pico-8 play session: no input (idle), after a click and taps of 🅾, ❎, 🅾+❎, 🅾 in the second before t = 0

[t = 1 s] idle ~1s (no d-pad/buttons)
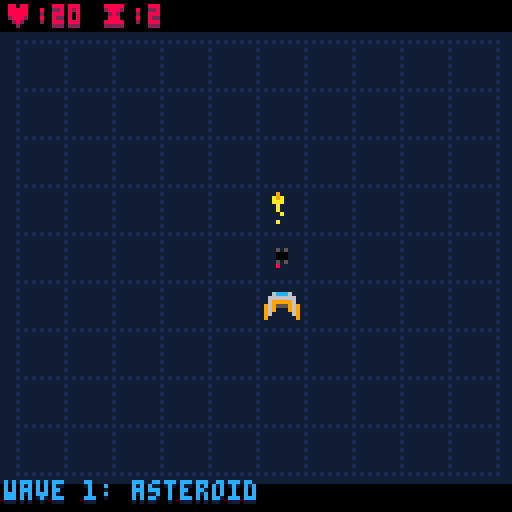
[t = 4 s] idle ~4s (no d-pad/buttons)
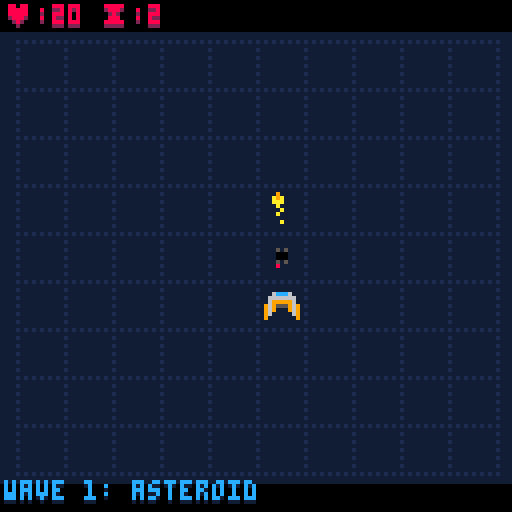
[t = 8 s] idle ~8s (no d-pad/buttons)
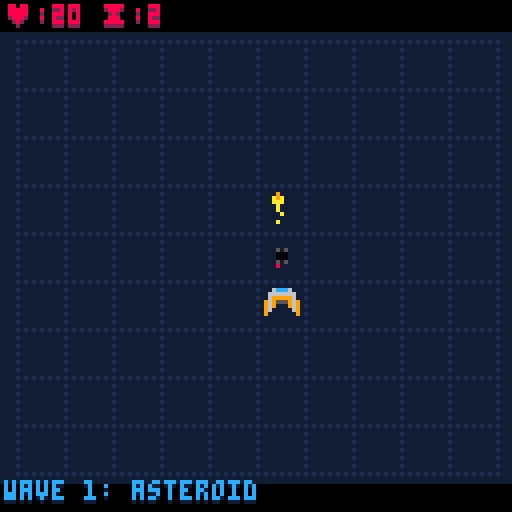

pico-8 cartridge
version 29
__lua__
-- puzzle shooter a0.1
-- by eli zupke 


function _init()

 new_game()
end

function new_game()
 
 turns = 0
 message = ""
 message_life = -1
	anim = 0
	buffered_inputs = {}
 state = 1 --waiting for input
 
	pal(14,129,1)
	palt(0,false)
	palt(3, true)
	poke(0x5d41,8) -- reverb ch3
 music(0, 0, 9)
 ships_new_game()
 waves_new_game()
 
end

function mess(m)
 message = m
 message_life = 4
 sfx(61)
end



-- states:
-- 1: in game, waiting for input
-- 2: in game, animating
-- 3: game over

function _update60()

 check_input()

 if state == 1 then
  if eval_input() then
   sfx(62)
  else
   return
  end
 end
 
 if state == 2 then
  anim = min(anim + 0.20, 1)
  if anim >= 1 then
  
   state = 1 --waiting for input
   run_turn()
		 clear_ships()

		 
		 if message_life <= 0 then
		  message = ""
		 end
		 message_life -= 1
	 
		end
  return
 end
 
 if state == 3 then
  if btnp(4) and stat(24) == -1 then
   new_game()
  end
  return
 end
 
 clear_crunch()
 turns+=1
 
 run_ai()
 
 spawn()
 check_collisions()
 state = 2 -- animating
 anim = 0
 
 
end

function game_over()
 music(48)
 state = 3
 mess("press ❎ to try again")
end

function check_input()
 for i=0, 5 do
  if btnp(i) then 
   buffered_inputs[#buffered_inputs+1]
    = i
   return
  end 
 end
end




function move_left() return move_ship(-1, 0) end
function move_right() return move_ship(1, 0) end
function move_up() return move_ship(0, -1) end
function move_down() return move_ship(0, 1) end
function a1() return ship_action(1) end
function a2() return ship_action(2) end

inputs = {
 [0] = move_left,
 [1] = move_right,
 [2] = move_up,
 [3] = move_down,
 [4] = a1,
 [5] = a2,
}

function eval_input()

 if #buffered_inputs <= 0 then return false end
 
 i = deli(buffered_inputs, 1)
 
 if inputs[i] != nil then
  a = inputs[i]()
  if not a then
   deny()
  end
  return a
 end
 
 return false
end
-->8
-- util

_grid_size = 12

-- converts grid coords to screen coords
function grid(gx, gy)
	return gx * _grid_size + 6, gy * _grid_size + 8 + 4
end

function grid_c(gx, gy)
	return gx * _grid_size + 10, 
	       gy * _grid_size + 8 + 8
end
 
function is_in_bounds(gx, gy)
 return gx >= 0 and
        gx < grid_width and
        gy >= 0 and
        gy < grid_height
end        

-- adapted from code by mitch mcmabers (yay stackoverflow)
-- deletes ships that are marked for deletion
function clear_ships()
 local j, n = 1, #ships;

for i=1,n do
  if (not ships[i].d) then
   -- move i's kept value to j's position, if it's not already there.
   if (i ~= j) then
    ships[j] = ships[i];
    ships[i] = nil;
   end
    j = j + 1; -- increment position of where we'll place the next kept value.
  else
   if i == 1 then
    game_over()
			 j = j + 1; -- increment position of where we'll place the next kept value.
			else
    ships[i] = nil;
   end
  end
 end
end

function distance(x1, y1, x2, y2)
 return sqrt((x1-x2)^2 + (y1-y2)^2)
end

function lerp(s, e, t)
 return s * (1 - t) + e * t
end

-->8
-- actions

-- true if the action was successful, false otherwise

function c_sfx(n, c)
 if c then
  sfx(n)
 end
 return c
end

function deny(ship)
 sfx(60)
end

function shoot(ship, pid)
 add_ship(pid, ship.nx, ship.ny, ship.f)
 return true
end

-- shoot projecticles that move slowly
function shoot_slow(ship, pid)
 dy = 1
 if ship.f == 0 then dy = -1 end
 s = add_ship(pid, ship.nx, ship.ny, ship.f)
 s.ny += dy
 return s
end

function shoot_single(ship, pid)
 for i, ship in pairs(ships) do
  if ship.t == pid then
   return act_none()
  end
 end
 return shoot(ship, pid)
end

function act_shoot(ship)
 a = shoot_single(ship, 2)
 return c_sfx(58, a)
end

function act_shoot_weak(ship)
 a = shoot(ship, 8)
 return c_sfx(59, a)
end

function act_shoot_seeker(ship)
 a = shoot_slow(ship, 5)
 return c_sfx(57, a)
end

function act_lay_mine(ship)
 a = shoot_slow(ship, 9)
 return c_sfx(57, a)
end

function act_none(ship)
 return false
end
-->8
-- graphics

texts = {
 --{m="message", l=life,c=color, x, y}
}

explosions = {

 --{l=life, r=radius, x, y} 

}

function add_text(_m,_c, _gx, _gy)
 _x, _y = grid(_gx, _gy)
 _x += flr(rnd(2))-1
 _y += flr(rnd(2))-1
 texts[#texts+1] = {
  m=_m,
  l=20,
  c=_c,
  x=_x,
  y=_y,
 }
end

function explode(_gx, _gy, r)
 x, y = grid_c(_gx, _gy)
 explosions[#explosions+1] =
  {l = flr(rnd(10) + 35),
   r=r,x= x,y=y}
end

function _draw()
 rectfill(0, 0, 128, 128, 14) -- back
 draw_grid()
	draw_ships()
 rectfill(0, 0, 128, 7, 0)
 rectfill(0, 128-7, 128, 128, 0)
 
 status = "♥:" .. ships[1].h .. " ⧗:" .. turns
 
 if state == 3 then
  status = "game over!"
 end
 
	print(status, 1, 2, 2)
	print(status, 1, 1, 8)
	m_color = 12
	if message_life <= 1 then 
	 m_color = 1
	end
	print(message, 1, 121, 14)
	print(message, 1, 120, m_color)

 draw_explosions()
 draw_text()

end

local e_colors = {7, 10, 9, 10}

function draw_explosions()
 if state == 2 then return end
 -- draw smoke
 poke(0x5f33,1) -- transparent fill
 for i, e in pairs(explosions) do
		if e.l > 0 then
			fillp(rnd(-1))
   circfill(e.x, e.y, e.r + 1, 6)		
		end
 end
 fillp(0)

 -- draw fire
 for i, e in pairs(explosions) do
  if e.l > 0 then
   circfill(e.x, e.y, e.r*0.9, e_colors[e.l % #e_colors])
   
   e.l -= 1/2
   e.r -= ((e.r * 0.1) + 0.5)/2
  end
 end
end

function draw_text()
 for i, text in pairs(texts) do
  if text.l > 0 then
   print(text.m, text.x, text.y+1, text.c)
   print(text.m, text.x, text.y, 7)
   text.l -= 1
  end
 end
end

function clear_crunch()

 texts = {}
 explosions = {} 	
end

function draw_ships()
 for i, ship in pairs(ships) do
  if (not ship.d) or state == 2 then
   draw_ship(ship)
  end
 end
end


function draw_ship(ship)
	
	t = ship_templates[ship.t]
	
	-- choose the right frame of animation
	id = t.sid[flr(time() * 5.7 + ship.h) % #t.sid + 1]
	
	cx, cy = grid(ship.x, ship.y)
	nx, ny = grid(ship.nx, ship.ny)
	x = lerp(cx, nx, anim)
	y = lerp(cy, ny, anim)
	spr(id, x, y, t.sx, t.sy, false, ship.f == 0)
	if t.sym then
		sx = x + (_grid_size * t.sx) - 3 
	 spr(id, sx, y, t.sx, t.sy, true, ship.f == 0)
	end
	
end

function draw_grid()
	for gx=0, grid_width - 1 do
		for gy=0, grid_height - 1 do
		 x, y = grid(gx, gy)
			spr(3, x-2, y-2, 2,2)
		end
	end
end

-->8
-- simulation

grid_width = 10 
grid_height = 9

ships = {
 -- {
  -- d = this ship is marked for deletion
  -- t = template index
  -- x = grid x position
  -- y = grid y position
  -- nx = next grid x pos
  -- ny = next grid y pos
  -- h = health
  -- f = force (team) (0= player, 1=enemy)
 -- }  
}


function add_ship(tid, _x, _y, _f)

 template = ship_templates[tid]

	ships[#ships + 1] = {
	 d=false,
		t=tid,
		x=_x,
		y=_y,
		nx = _x,
		ny = _y,
		h=template.hmax,
  f = _f,
 }
 
 return ships[#ships]

end

function remove_ship(sid)
 deli(ships, sid)
end

function remove_ship_ref(ship)
 del(ships, ship)
end

-- move the player's ship
function move_ship(dx, dy)
	mship = ships[1]
	nx = mship.x + dx
	ny = mship.y + dy
	mship.nx = mid(0, nx, grid_width - 1)
	mship.ny = mid(0, ny, grid_height - 1)
	return nx == mship.nx and ny == mship.ny
end

-- used for player input
function ship_action(aid)
 ship = ships[1]
 acts = ship_templates[ship.t].act
 if aid > #acts then
  return false
 else
  return acts[aid](ship)
 end
end

function ships_new_game()
 ships = {} -- clear ships
 add_ship(1, 5, 5, 0) -- create player ship
end

function damage_ship(ship, dmg)
 ship.h -= dmg
 local seek = ship_templates[ship.t].seek
 local e_r = 4
  if ship.h <= 0 and seek then
   sfx(63)
   e_r = 10
  else
   sfx(56)
  end
 if seek then
  add_text("-"..dmg,8, ship.nx, ship.ny)    
 end
 -- mark the dead ship for deletion
 if ship.h <= 0 then ship.d = true end
 explode(ship.nx, ship.ny, e_r)
end

function heal_ship(ship, h)
 hmax = ship_templates[ship.t].hmax
 ship.h = min(hmax, ship.h + h)
 add_text("+"..h,11, ship.nx, ship.ny)    
end 



function check_collisions()
 for i, ship in pairs(ships) do
  -- check collisions
   for j, ship2 in pairs(ships) do
    -- make sure we're not looking at our ship,
    -- make sure neither are dead
    if not (i == j) and
     not (ship.d or ship2.d) then
	    if (ship.nx == ship2.nx and ship.ny == ship2.ny) then
	     -- collision
      t1 = ship_templates[ship.t]
      t2 = ship_templates[ship2.t]
      
      damage_ship(ship, t2.dmg)
      damage_ship(ship2, t1.dmg)
      stp = false
      
	     -- if neither or both die, then don't move them
	     if stp then
 	     ship.nx = ship.x
	      ship.ny = ship.y
	     end
	     
	    end
    end
   end

 end
end


function run_turn()

 for i, ship in pairs(ships) do
  
  if i == 1 then
 	 ship.x = mid(0, ship.nx, grid_width - 1)
	  ship.y = mid(0, ship.ny, grid_height - 1)  
  else
   ship.x = ship.nx
   ship.y = ship.ny
   if not is_in_bounds(ship.x, ship.y) then   
    ship.d = true
	  end
	  
  end

 end
 
end


-->8
-- ai

function run_ai()
 for i, ship in pairs(ships) do
  
  ai = ship_templates[ship.t].ai
  
  assert(ai != nil, 
   "failed to load ship ai for ship " .. i .. 
   ", template " .. ship_templates[ship.t].n)
  ai(ship)
  
 end
end

function ai_none(ship)

end

function ai_projectile(ship)
 if ship.f == 0 then
 	ship.ny -= 1
 else
  ship.ny += 1
 end
end

function random_act(ship)
 acts = ship_templates[ship.t].act
 acts[flr(rnd(#acts)) + 1](ship)
end

function chance(p)
 return rnd(1) < p
end

function period(p)
 return turns % p == 0
end

-- conditional functions
function c_lateral(ship, c)
 if c then
  if rnd(1) < 0.5 then
   ship.nx -= 1
  else
   ship.nx += 1
  end
 end
 return c
end

function c_advance(ship, c)
 if c then
  if ship.f == 0 then
   ship.ny -= 1
  else
   ship.ny += 1
  end
 end
 return c
end

function c_retreat(ship, c)
 if c then
  if ship.f == 0 then
   ship.ny += 1
  else
   ship.ny -= 1
  end
 end
 return c
end

function c_rand_act(ship, c)
 if c then
  random_act(ship)
 end
 return c
end

function c_avoid_walls(ship, c)
 if c then
	 ship.nx = mid(0, ship.nx, grid_width - 1)
	 ship.ny = mid(0, ship.ny, grid_height - 1)
	end 
end

function c_avoid_ship(ship, c)
 if c then
  for i, o_s in pairs(ships) do
   -- avoid other ships of the same force
   if o_s != ship and o_s.f == ship.f then
    if ship.nx == o_s.nx and
     ship.ny == o_s.ny 
    then
     ship.nx = ship.x
     ship.ny = ship.y
     return
    end 
   end
  end
 end
end

function c_follow_dx(ship, dx, c)
 if c then
  if dx > 0 then
   ship.nx -= 1
  elseif dx < 0 then
   ship.nx += 1
  end
 end
end

function c_follow_dy(ship, dy, c)
 if c then
  if dy > 0 then
   ship.ny -= 1
  elseif dy < 0 then
   ship.ny += 1
  end
 end
end

function find_enemy(ship)
 if not ship.enemy or ship.enemy.d then
  ship.enemy = nearest_enemy(ship)
 end
 dx, dy = 0, 0
 if ship.enemy then 
	 dx = ship.nx - ship.enemy.nx
	 dy = ship.ny - ship.enemy.ny
	end
 return dx, dy
end

-- slowly wander
function ai_meander(ship)
 if period(3) then

	 c_lateral(ship, chance(0.6))
	 c_advance(ship, chance(0.25))
	 c_retreat(ship, chance(0))
  
  c_avoid_walls(ship, chance(0.5))
  c_avoid_ship(ship, true)
 else
  c_rand_act(ship, chance(0.25))
 end
end

function ai_drift(ship)
 if period(2) then
  ship.nx -= 1
 else
  c_rand_act(ship, chance(0.5))
 end
 c_advance(ship, chance(0.2))
 c_avoid_ship(ship, true)
end

function nearest_enemy(ship)
 
 closest = nil
 c_dist = 9999
 
 for i, o_ship in pairs(ships) do
  if o_ship.f != ship.f and
   ship_templates[o_ship.t].seek and
   not o_ship.d 
  then 
   o_dist = distance(ship.nx, ship.ny, o_ship.nx, o_ship.ny)
   if o_dist < c_dist then
    c_dist = o_dist
    closest = o_ship
   end
  end
 end
 
 return closest
end

function ai_home_fast(ship)
 ai_home(ship, 1)
end

function ai_home_slow(ship)
 ai_home(ship, 2)
end

function ai_home(ship, speed)
 if period(speed) then
  dx, dy = find_enemy(ship)
  
  c_follow_dx(ship, dx, true)
  if period(2) then
	  c_follow_dy(ship, dy, true)
	 else
	  c_advance(ship, true)
	 end
  c_avoid_ship(ship, chance(0.7))
 end
end

function general_backline(ship, p, follow, y_chance, shoot_chance)
 if period(p) then
  
  if follow then
	  dx, dy = find_enemy(ship)
	  c_follow_dx(ship, dx, true)
	 else
	  c_lateral(ship, true)
	  c_advance(ship, chance(y_chance) and y < 2)
	  c_retreat(ship, chance(y_chance) and y > 0)
	  c_avoid_walls(ship, true)
	  c_avoid_ship(ship, true)
	 end 
	 
 elseif chance(shoot_chance) then
  random_act(ship)
 end

end
   
function ai_snipe(ship)
 general_backline(ship, 3, true, 0.0, 0.70)
end
    
function ai_hold_back(ship)
 general_backline(ship, 3, false, 0.2, 0.50)
end

function ai_mine(ship)
 if not ship.l then ship.l = 50 end
 ship.l -= 1
 if ship.l > 0 then return end
 if chance(0.01) then
  damage_ship(ship, 10)
 end
end 

-->8
-- data

-- {
-- n = name
-- sid = {sprite ids in animation order}
-- sx	=	sprite x size
-- sy = sprite y size
-- sym = true/false symmetry
-- hmax = max health
-- dmg = damage to deal
-- ai = function to run (ship as param)
-- act = a number of functions to act {act, act}
-- seek = whether enemies can home to it
-- }


ship_templates = {
 [1] = {
  n = "player ship",
  sid = {1,1,1,2,2,2},
  sx = 5/8,
  sy = 1,
  sym = true,
  hmax = 20,
  dmg = 5,
  ai = ai_none,
  act = {act_shoot, act_lay_mine},
  seek = true,
 },
 [2] = {
  n = "stronmg shot",
  sid = {17, 18},
  sx = 1,
  sy = 1,
  sym = false,
  hmax = 4,
  dmg = 6,
  ai = ai_projectile,
  seek = false,
 },
 [3] = {
  n = "mining droid",
  sid = {5, 6, 21, 22},
  sx = 1,
  sy = 1,
  sym = false,
  hmax = 2,
  dmg = 3,
  ai = ai_meander,
  act = {act_shoot_weak},
  seek = true,
 },
 [4] = {
  n = "asteroid",
  sid = {35, 36, 51, 52},
  sx = 1,
  sy = 1,
  sym = false,
  hmax = 4,
  dmg = 2,
  ai = ai_drift,
  act = {act_none},
  seek = false,
 },
 [5] = {
  n = "seeker",
  sid = {37, 38, 53, 54},
  sx = 1,
  sy = 1,
  sym = false,
  hmax = 2,
  dmg = 2,
  ai = ai_home_slow,
  act = {act_none},
  seek = false
 },
 [6] = {
  n = "seeker shooter",
  sid = {9, 10, 25, 26, 25, 10},
  sx = 1,
  sy = 1,
  sym = false,
  hmax = 10,
  dmg = 2,
  ai = ai_hold_back,
  act = {act_shoot_seeker},
  seek = true,
 },
 [7] = {
  n = "homing shot",
  sid = {33, 34},
  sx = 1,
  sy = 1,
  sym = false,
  hmax = 1,
  dmg = 2,
  ai = ai_home_fast,
  act = {act_none},
  seek = false,
 },
 [8] = {
  n = "mining laser",
  sid = {49, 50},
  sx = 1,
  sy = 1,
  sym = false,
  hmax = 1,
  dmg = 1,
  ai = ai_projectile,
  act = {act_none},
  seek = false,
 },
 [9] = {
  n = "mine",
  sid = {16},
  sx = 1,
  sy = 1,
  sym = false,
  hmax = 1,
  dmg = 10,
  ai = ai_mine,
  act = {act_none},
  seek = false,
 },
 [10] = {
  n = "mine layer",
  sid = {23,23,24,24},
  sx = 1,
  sy = 1,
  sym = false,
  hmax = 1,
  dmg = 1,
  ai = ai_drift,
  act = {act_lay_mine},
  seek = true,
 },

}
-->8
-- waves


-- {
-- f=spawning function
-- fp = spawning function parameters
-- t=needed turns before access
-- l=number of turns it lasts
-- p=period
-- }
function add_enemy(sid)
  ship = add_ship(sid, flr(rnd(grid_width)), -1, 1)
  ship.ny = 0
end

function add_debris(sid)
 ship = add_ship(sid, grid_width, flr(rnd(grid_height)), 2)
 ship.nx = grid_width-1
end

waves = {
 { -- wander
  f=add_enemy,
  fp=3,
  t=0,
  p=6,
  l=60,
 },
 { -- asteroids
  f=add_debris,
  fp = 4,
  t = 0,
  p = 3,
  l = 30,
 },
 { -- mines
  f=add_debris,
  fp=10,
  t=160,
  p=2,
  l=15,
 },
 { -- seeker
  f=add_enemy,
  fp=6,
  t=300,
  p=30,
  l=30,
 },

  
}

function waves_new_game()
 wave_num = 0
 cur_wave = waves[1]
 wave_timer = 0
end

function spawn()

 if wave_timer <= 0 then

  new_wave()
 end
 
 wave_timer -= 1
 

 if period(cur_wave.p) then
  cur_wave.f(cur_wave.fp)
 end

end

function new_wave()
 local old_wave = cur_wave
 while cur_wave == old_wave do
  local candidate_wave = waves[flr(rnd(#waves)) + 1]
  if candidate_wave.t <= turns then
   cur_wave = candidate_wave
  end
 end
 wave_timer = cur_wave.l
 wave_num += 1
 if (wave_num % 2 == 0) then
  heal_ship(ships[1], 1)
 end
 mess("wave "..wave_num..": "
  ..ship_templates[cur_wave.fp].n)
	
end
__gfx__
8787878793333333333333331e1e1e1e1e1e13333333333333333333000000003333333330000003333333333333333333333333333333333333333333333333
733333389633333393333333eeeeeeeeeeeee3333333333333333333300000030000000000000000300000033333333333333333333333333333333333333333
8388883796933333963333331eeeeeeeeeee13333365553333333333350000533000000300555800000000003333333333333333333333333333333333333333
738333389695533396933333eeeeeeeeeeeee3333365550333655533330000533500005300333300005585003333333333333333333333333333333333333333
8388833736999333969553331eeeeeeeeeee13333368550333655503333003533300005300333300003333003333333333333333333333333333333333333333
738333383666633336999333eeeeeeeeeeeee3333333553333685503333003833330035300333300003333003333333333333333333333333333333333333333
83888837336cc333366663331eeeeeeeeeee13333333333333335533333113333330038330333303003333003333333333333333333333333333333333333333
7878787833333333336cc333eeeeeeeeeeeee3333333333333333333333333333331133333333333303333033333333333333333333333333333333333333333
333333333333a333333a33331eeeeeeeeeee13333333333333333333300000033333333330000003333333333333333333333333333333333333333333333333
333833333333333333333333eeeeeeeeeeeee3333333333333333333000000003000000300000000300000033333333333333333333333333333333333333333
33353533333a33333333a3331eeeeeeeeeee13333635553333333333005285000000000000585500000000003333333333333333333333333333333333333333
333000333333a333333a3333eeeeeeeeeeeee3333655550336355533011111100058250000333300008555003333333333333333333333333333333333333333
33300033333a3333333a33331e1e1e1e1e1e13333638550336555503003113030111111000333300003333003333333333333333333333333333333333333333
3335353333aaa33333aaa33333333333333333333333553336385503300330030031130300333300003333003333333333333333333333333333333333333333
3333333333a9a33333a9a33333333333333333333333333333335533333333333003300330333303003333003333333333333333333333333333333333333333
33333333333933333339333333333333333333333333333333333333333333333333333333333333303333033333333333333333333333333333333333333333
33333333333383333338333333333333333333333333333333333333333333333333333333333333333333333333333333333333333333333333333333333333
33333333333333333333333333333333333333333338733333333333333333333333333333333333333333333333333333333333333333333333333333333333
33333333333833333333833333344533333433333368673333368333333333333333333333333333333333333333333333333333333333333333333333333333
33333333333383333338333333455543335543333368873333668733333333333333333333333333333333333333333333333333333333333333333333333333
33333333333833333338333333554433334545333386683333886733333333333333333333333333333333333333333333333333333333333333333333333333
33333333338883333388833333445333334554333336633333668633333333333333333333333333333333333333333333333333333333333333333333333333
33333333338283333382833333333333333454333333333333366333333333333333333333333333333333333333333333333333333333333333333333333333
33333333333233333332333333333333333333333333333333333333333333333333333333333333333333333333333333333333333333333333333333333333
33333333333333333333333333333333333333333333333333333333333333333333333333333333333333333333333333333333333333333333333333333333
33333333333333333333333333333333333333333336733333333333333333333333333333333333333333333333333333333333333333333333333333333333
333333333333a3333333a33333354433334543333386683333386333333333333333333333333333333333333333333333333333333333333333333333333333
33333333333333333333a33333445533334554333368873333686733333333333333333333333333333333333333333333333333333333333333333333333333
333333333333a3333333a33334555433335454333368663333668833333333333333333333333333333333333333333333333333333333333333333333333333
333333333333a3333333933333544333333455333338633333686633333333333333333333333333333333333333333333333333333333333333333333333333
33333333333393333333333333333333333343333333333333386333333333333333333333333333333333333333333333333333333333333333333333333333
33333333333333333333333333333333333333333333333333333333333333333333333333333333333333333333333333333333333333333333333333333333
33333333333333333333333333333333333333333333333333333333333333333333333333333333333333333333333333333333333333333333333333333333
33333333333333333333333333333333333333333333333333333333333333333333333333333333333333333333333333333333333333333333333333333333
33333333333333333333333333333333333333333333333333333333333333333333333333333333333333333333333333333333333333333333333333333333
33333333333333333333333333333333333333333333333333333333333333333333333333333333333333333333333333333333333333333333333333333333
33333333333333333333333333333333333333333333333333333333333333333333333333333333333333333333333333333333333333333333333333333333
33333333333333333333333333333333333333333333333333333333333333333333333333333333333333333333333333333333333333333333333333333333
33333333333333333333333333333333333333333333333333333333333333333333333333333333333333333333333333333333333333333333333333333333
33333333333333333333333333333333333333333333333333333333333333333333333333333333333333333333333333333333333333333333333333333333
33333333333333333333333333333333333333333333333333333333333333333333333333333333333333333333333333333333333333333333333333333333
33333333333333333333333333333333333333333333333333333333333333333333333333333333333333333333333333333333333333333333333333333333
33333333333333333333333333333333333333333333333333333333333333333333333333333333333333333333333333333333333333333333333333333333
33333333333333333333333333333333333333333333333333333333333333333333333333333333333333333333333333333333333333333333333333333333
33333333333333333333333333333333333333333333333333333333333333333333333333333333333333333333333333333333333333333333333333333333
33333333333333333333333333333333333333333333333333333333333333333333333333333333333333333333333333333333333333333333333333333333
33333333333333333333333333333333333333333333333333333333333333333333333333333333333333333333333333333333333333333333333333333333
33333333333333333333333333333333333333333333333333333333333333333333333333333333333333333333333333333333333333333333333333333333
33333333333333333333333333333333333333333333333333333333333333333333333333333333333333333333333333333333333333333333333333333333
33333333333333333333333333333333333333333333333333333333333333333333333333333333333333333333333333333333333333333333333333333333
33333333333333333333333333333333333333333333333333333333333333333333333333333333333333333333333333333333333333333333333333333333
33333333333333333333333333333333333333333333333333333333333333333333333333333333333333333333333333333333333333333333333333333333
33333333333333333333333333333333333333333333333333333333333333333333333333333333333333333333333333333333333333333333333333333333
33333333333333333333333333333333333333333333333333333333333333333333333333333333333333333333333333333333333333333333333333333333
33333333333333333333333333333333333333333333333333333333333333333333333333333333333333333333333333333333333333333333333333333333
33333333333333333333333333333333333333333333333333333333333333333333333333333333333333333333333333333333333333333333333333333333
33333333333333333333333333333333333333333333333333333333333333333333333333333333333333333333333333333333333333333333333333333333
33333333333333333333333333333333333333333333333333333333333333333333333333333333333333333333333333333333333333333333333333333333
33333333333333333333333333333333333333333333333333333333333333333333333333333333333333333333333333333333333333333333333333333333
33333333333333333333333333333333333333333333333333333333333333333333333333333333333333333333333333333333333333333333333333333333
33333333333333333333333333333333333333333333333333333333333333333333333333333333333333333333333333333333333333333333333333333333
33333333333333333333333333333333333333333333333333333333333333333333333333333333333333333333333333333333333333333333333333333333
33333333333333333333333333333333333333333333333333333333333333333333333333333333333333333333333333333333333333333333333333333333
33333333333333333333333333333333333333333333333333333333333333333333333333333333333333333333333333333333333333333333333333333333
33333333333333333333333333333333333333333333333333333333333333333333333333333333333333333333333333333333333333333333333333333333
33333333333333333333333333333333333333333333333333333333333333333333333333333333333333333333333333333333333333333333333333333333
33333333333333333333333333333333333333333333333333333333333333333333333333333333333333333333333333333333333333333333333333333333
33333333333333333333333333333333333333333333333333333333333333333333333333333333333333333333333333333333333333333333333333333333
33333333333333333333333333333333333333333333333333333333333333333333333333333333333333333333333333333333333333333333333333333333
33333333333333333333333333333333333333333333333333333333333333333333333333333333333333333333333333333333333333333333333333333333
33333333333333333333333333333333333333333333333333333333333333333333333333333333333333333333333333333333333333333333333333333333
33333333333333333333333333333333333333333333333333333333333333333333333333333333333333333333333333333333333333333333333333333333
33333333333333333333333333333333333333333333333333333333333333333333333333333333333333333333333333333333333333333333333333333333
33333333333333333333333333333333333333333333333333333333333333333333333333333333333333333333333333333333333333333333333333333333
33333333333333333333333333333333333333333333333333333333333333333333333333333333333333333333333333333333333333333333333333333333
33333333333333333333333333333333333333333333333333333333333333333333333333333333333333333333333333333333333333333333333333333333
33333333333333333333333333333333333333333333333333333333333333333333333333333333333333333333333333333333333333333333333333333333
33333333333333333333333333333333333333333333333333333333333333333333333333333333333333333333333333333333333333333333333333333333
33333333333333333333333333333333333333333333333333333333333333333333333333333333333333333333333333333333333333333333333333333333
33333333333333333333333333333333333333333333333333333333333333333333333333333333333333333333333333333333333333333333333333333333
33333333333333333333333333333333333333333333333333333333333333333333333333333333333333333333333333333333333333333333333333333333
33333333333333333333333333333333333333333333333333333333333333333333333333333333333333333333333333333333333333333333333333333333
33333333333333333333333333333333333333333333333333333333333333333333333333333333333333333333333333333333333333333333333333333333
33333333333333333333333333333333333333333333333333333333333333333333333333333333333333333333333333333333333333333333333333333333
33333333333333333333333333333333333333333333333333333333333333333333333333333333333333333333333333333333333333333333333333333333
33333333333333333333333333333333333333333333333333333333333333333333333333333333333333333333333333333333333333333333333333333333
33333333333333333333333333333333333333333333333333333333333333333333333333333333333333333333333333333333333333333333333333333333
33333333333333333333333333333333333333333333333333333333333333333333333333333333333333333333333333333333333333333333333333333333
33333333333333333333333333333333333333333333333333333333333333333333333333333333333333333333333333333333333333333333333333333333
33333333333333333333333333333333333333333333333333333333333333333333333333333333333333333333333333333333333333333333333333333333
33333333333333333333333333333333333333333333333333333333333333333333333333333333333333333333333333333333333333333333333333333333
33333333333333333333333333333333333333333333333333333333333333333333333333333333333333333333333333333333333333333333333333333333
33333333333333333333333333333333333333333333333333333333333333333333333333333333333333333333333333333333333333333333333333333333
33333333333333333333333333333333333333333333333333333333333333333333333333333333333333333333333333333333333333333333333333333333
33333333333333333333333333333333333333333333333333333333333333333333333333333333333333333333333333333333333333333333333333333333
33333333333333333333333333333333333333333333333333333333333333333333333333333333333333333333333333333333333333333333333333333333
33333333333333333333333333333333333333333333333333333333333333333333333333333333333333333333333333333333333333333333333333333333
33333333333333333333333333333333333333333333333333333333333333333333333333333333333333333333333333333333333333333333333333333333
33333333333333333333333333333333333333333333333333333333333333333333333333333333333333333333333333333333333333333333333333333333
33333333333333333333333333333333333333333333333333333333333333333333333333333333333333333333333333333333333333333333333333333333
33333333333333333333333333333333333333333333333333333333333333333333333333333333333333333333333333333333333333333333333333333333
33333333333333333333333333333333333333333333333333333333333333333333333333333333333333333333333333333333333333333333333333333333
33333333333333333333333333333333333333333333333333333333333333333333333333333333333333333333333333333333333333333333333333333333
33333333333333333333333333333333333333333333333333333333333333333333333333333333333333333333333333333333333333333333333333333333
33333333333333333333333333333333333333333333333333333333333333333333333333333333333333333333333333333333333333333333333333333333
33333333333333333333333333333333333333333333333333333333333333333333333333333333333333333333333333333333333333333333333333333333
33333333333333333333333333333333333333333333333333333333333333333333333333333333333333333333333333333333333333333333333333333333
33333333333333333333333333333333333333333333333333333333333333333333333333333333333333333333333333333333333333333333333333333333
33333333333333333333333333333333333333333333333333333333333333333333333333333333333333333333333333333333333333333333333333333333
33333333333333333333333333333333333333333333333333333333333333333333333333333333333333333333333333333333333333333333333333333333
33333333333333333333333333333333333333333333333333333333333333333333333333333333333333333333333333333333333333333333333333333333
33333333333333333333333333333333333333333333333333333333333333333333333333333333333333333333333333333333333333333333333333333333
33333333333333333333333333333333333333333333333333333333333333333333333333333333333333333333333333333333333333333333333333333333
33333333333333333333333333333333333333333333333333333333333333333333333333333333333333333333333333333333333333333333333333333333
33333333333333333333333333333333333333333333333333333333333333333333333333333333333333333333333333333333333333333333333333333333
33333333333333333333333333333333333333333333333333333333333333333333333333333333333333333333333333333333333333333333333333333333
33333333333333333333333333333333333333333333333333333333333333333333333333333333333333333333333333333333333333333333333333333333
33333333333333333333333333333333333333333333333333333333333333333333333333333333333333333333333333333333333333333333333333333333
33333333333333333333333333333333333333333333333333333333333333333333333333333333333333333333333333333333333333333333333333333333
33333333333333333333333333333333333333333333333333333333333333333333333333333333333333333333333333333333333333333333333333333333
33333333333333333333333333333333333333333333333333333333333333333333333333333333333333333333333333333333333333333333333333333333
33333333333333333333333333333333333333333333333333333333333333333333333333333333333333333333333333333333333333333333333333333333
33333333333333333333333333333333333333333333333333333333333333333333333333333333333333333333333333333333333333333333333333333333
33333333333333333333333333333333333333333333333333333333333333333333333333333333333333333333333333333333333333333333333333333333
33333333333333333333333333333333333333333333333333333333333333333333333333333333333333333333333333333333333333333333333333333333
33333333333333333333333333333333333333333333333333333333333333333333333333333333333333333333333333333333333333333333333333333333
33333333333333333333333333333333333333333333333333333333333333333333333333333333333333333333333333333333333333333333333333333333
33333333333333333333333333333333333333333333333333333333333333333333333333333333333333333333333333333333333333333333333333333333
__gff__
0000000000000000000000000000000000000000000000000000000000000000000000000000000000000000000000000000000000000000000000000000000000000000000000000000000000000000000000000000000000000000000000000000000000000000000000000000000000000000000000000000000000000000
0000000000000000000000000000000000000000000000000000000000000000000000000000000000000000000000000000000000000000000000000000000000000000000000000000000000000000000000000000000000000000000000000000000000000000000000000000000000000000000000000000000000000000
__map__
0000000000000000000000000000000000000000000000000000000000000000000000000000000000000000000000000000000000000000000000000000000000000000000000000000000000000000000000000000000000000000000000000000000000000000000000000000000000000000000000000000000000000000
0000000000000000000000000000000000000000000000000000000000000000000000000000000000000000000000000000000000000000000000000000000000000000000000000000000000000000000000000000000000000000000000000000000000000000000000000000000000000000000000000000000000000000
0000000000000000000000000000000000000000000000000000000000000000000000000000000000000000000000000000000000000000000000000000000000000000000000000000000000000000000000000000000000000000000000000000000000000000000000000000000000000000000000000000000000000000
0000000000000000000000000000000000000000000000000000000000000000000000000000000000000000000000000000000000000000000000000000000000000000000000000000000000000000000000000000000000000000000000000000000000000000000000000000000000000000000000000000000000000000
0000000000000000000000000000000000000000000000000000000000000000000000000000000000000000000000000000000000000000000000000000000000000000000000000000000000000000000000000000000000000000000000000000000000000000000000000000000000000000000000000000000000000000
0000000000000000000000000000000000000000000000000000000000000000000000000000000000000000000000000000000000000000000000000000000000000000000000000000000000000000000000000000000000000000000000000000000000000000000000000000000000000000000000000000000000000000
0000000000000000000000000000000000000000000000000000000000000000000000000000000000000000000000000000000000000000000000000000000000000000000000000000000000000000000000000000000000000000000000000000000000000000000000000000000000000000000000000000000000000000
0000000000000000000000000000000000000000000000000000000000000000000000000000000000000000000000000000000000000000000000000000000000000000000000000000000000000000000000000000000000000000000000000000000000000000000000000000000000000000000000000000000000000000
0000000000000000000000000000000000000000000000000000000000000000000000000000000000000000000000000000000000000000000000000000000000000000000000000000000000000000000000000000000000000000000000000000000000000000000000000000000000000000000000000000000000000000
0000000000000000000000000000000000000000000000000000000000000000000000000000000000000000000000000000000000000000000000000000000000000000000000000000000000000000000000000000000000000000000000000000000000000000000000000000000000000000000000000000000000000000
0000000000000000000000000000000000000000000000000000000000000000000000000000000000000000000000000000000000000000000000000000000000000000000000000000000000000000000000000000000000000000000000000000000000000000000000000000000000000000000000000000000000000000
0000000000000000000000000000000000000000000000000000000000000000000000000000000000000000000000000000000000000000000000000000000000000000000000000000000000000000000000000000000000000000000000000000000000000000000000000000000000000000000000000000000000000000
0000000000000000000000000000000000000000000000000000000000000000000000000000000000000000000000000000000000000000000000000000000000000000000000000000000000000000000000000000000000000000000000000000000000000000000000000000000000000000000000000000000000000000
0000000000000000000000000000000000000000000000000000000000000000000000000000000000000000000000000000000000000000000000000000000000000000000000000000000000000000000000000000000000000000000000000000000000000000000000000000000000000000000000000000000000000000
0000000000000000000000000000000000000000000000000000000000000000000000000000000000000000000000000000000000000000000000000000000000000000000000000000000000000000000000000000000000000000000000000000000000000000000000000000000000000000000000000000000000000000
0000000000000000000000000000000000000000000000000000000000000000000000000000000000000000000000000000000000000000000000000000000000000000000000000000000000000000000000000000000000000000000000000000000000000000000000000000000000000000000000000000000000000000
0000000000000000000000000000000000000000000000000000000000000000000000000000000000000000000000000000000000000000000000000000000000000000000000000000000000000000000000000000000000000000000000000000000000000000000000000000000000000000000000000000000000000000
0000000000000000000000000000000000000000000000000000000000000000000000000000000000000000000000000000000000000000000000000000000000000000000000000000000000000000000000000000000000000000000000000000000000000000000000000000000000000000000000000000000000000000
0000000000000000000000000000000000000000000000000000000000000000000000000000000000000000000000000000000000000000000000000000000000000000000000000000000000000000000000000000000000000000000000000000000000000000000000000000000000000000000000000000000000000000
0000000000000000000000000000000000000000000000000000000000000000000000000000000000000000000000000000000000000000000000000000000000000000000000000000000000000000000000000000000000000000000000000000000000000000000000000000000000000000000000000000000000000000
0000000000000000000000000000000000000000000000000000000000000000000000000000000000000000000000000000000000000000000000000000000000000000000000000000000000000000000000000000000000000000000000000000000000000000000000000000000000000000000000000000000000000000
0000000000000000000000000000000000000000000000000000000000000000000000000000000000000000000000000000000000000000000000000000000000000000000000000000000000000000000000000000000000000000000000000000000000000000000000000000000000000000000000000000000000000000
0000000000000000000000000000000000000000000000000000000000000000000000000000000000000000000000000000000000000000000000000000000000000000000000000000000000000000000000000000000000000000000000000000000000000000000000000000000000000000000000000000000000000000
0000000000000000000000000000000000000000000000000000000000000000000000000000000000000000000000000000000000000000000000000000000000000000000000000000000000000000000000000000000000000000000000000000000000000000000000000000000000000000000000000000000000000000
0000000000000000000000000000000000000000000000000000000000000000000000000000000000000000000000000000000000000000000000000000000000000000000000000000000000000000000000000000000000000000000000000000000000000000000000000000000000000000000000000000000000000000
0000000000000000000000000000000000000000000000000000000000000000000000000000000000000000000000000000000000000000000000000000000000000000000000000000000000000000000000000000000000000000000000000000000000000000000000000000000000000000000000000000000000000000
0000000000000000000000000000000000000000000000000000000000000000000000000000000000000000000000000000000000000000000000000000000000000000000000000000000000000000000000000000000000000000000000000000000000000000000000000000000000000000000000000000000000000000
0000000000000000000000000000000000000000000000000000000000000000000000000000000000000000000000000000000000000000000000000000000000000000000000000000000000000000000000000000000000000000000000000000000000000000000000000000000000000000000000000000000000000000
0000000000000000000000000000000000000000000000000000000000000000000000000000000000000000000000000000000000000000000000000000000000000000000000000000000000000000000000000000000000000000000000000000000000000000000000000000000000000000000000000000000000000000
0000000000000000000000000000000000000000000000000000000000000000000000000000000000000000000000000000000000000000000000000000000000000000000000000000000000000000000000000000000000000000000000000000000000000000000000000000000000000000000000000000000000000000
0000000000000000000000000000000000000000000000000000000000000000000000000000000000000000000000000000000000000000000000000000000000000000000000000000000000000000000000000000000000000000000000000000000000000000000000000000000000000000000000000000000000000000
0000000000000000000000000000000000000000000000000000000000000000000000000000000000000000000000000000000000000000000000000000000000000000000000000000000000000000000000000000000000000000000000000000000000000000000000000000000000000000000000000000000000000000
